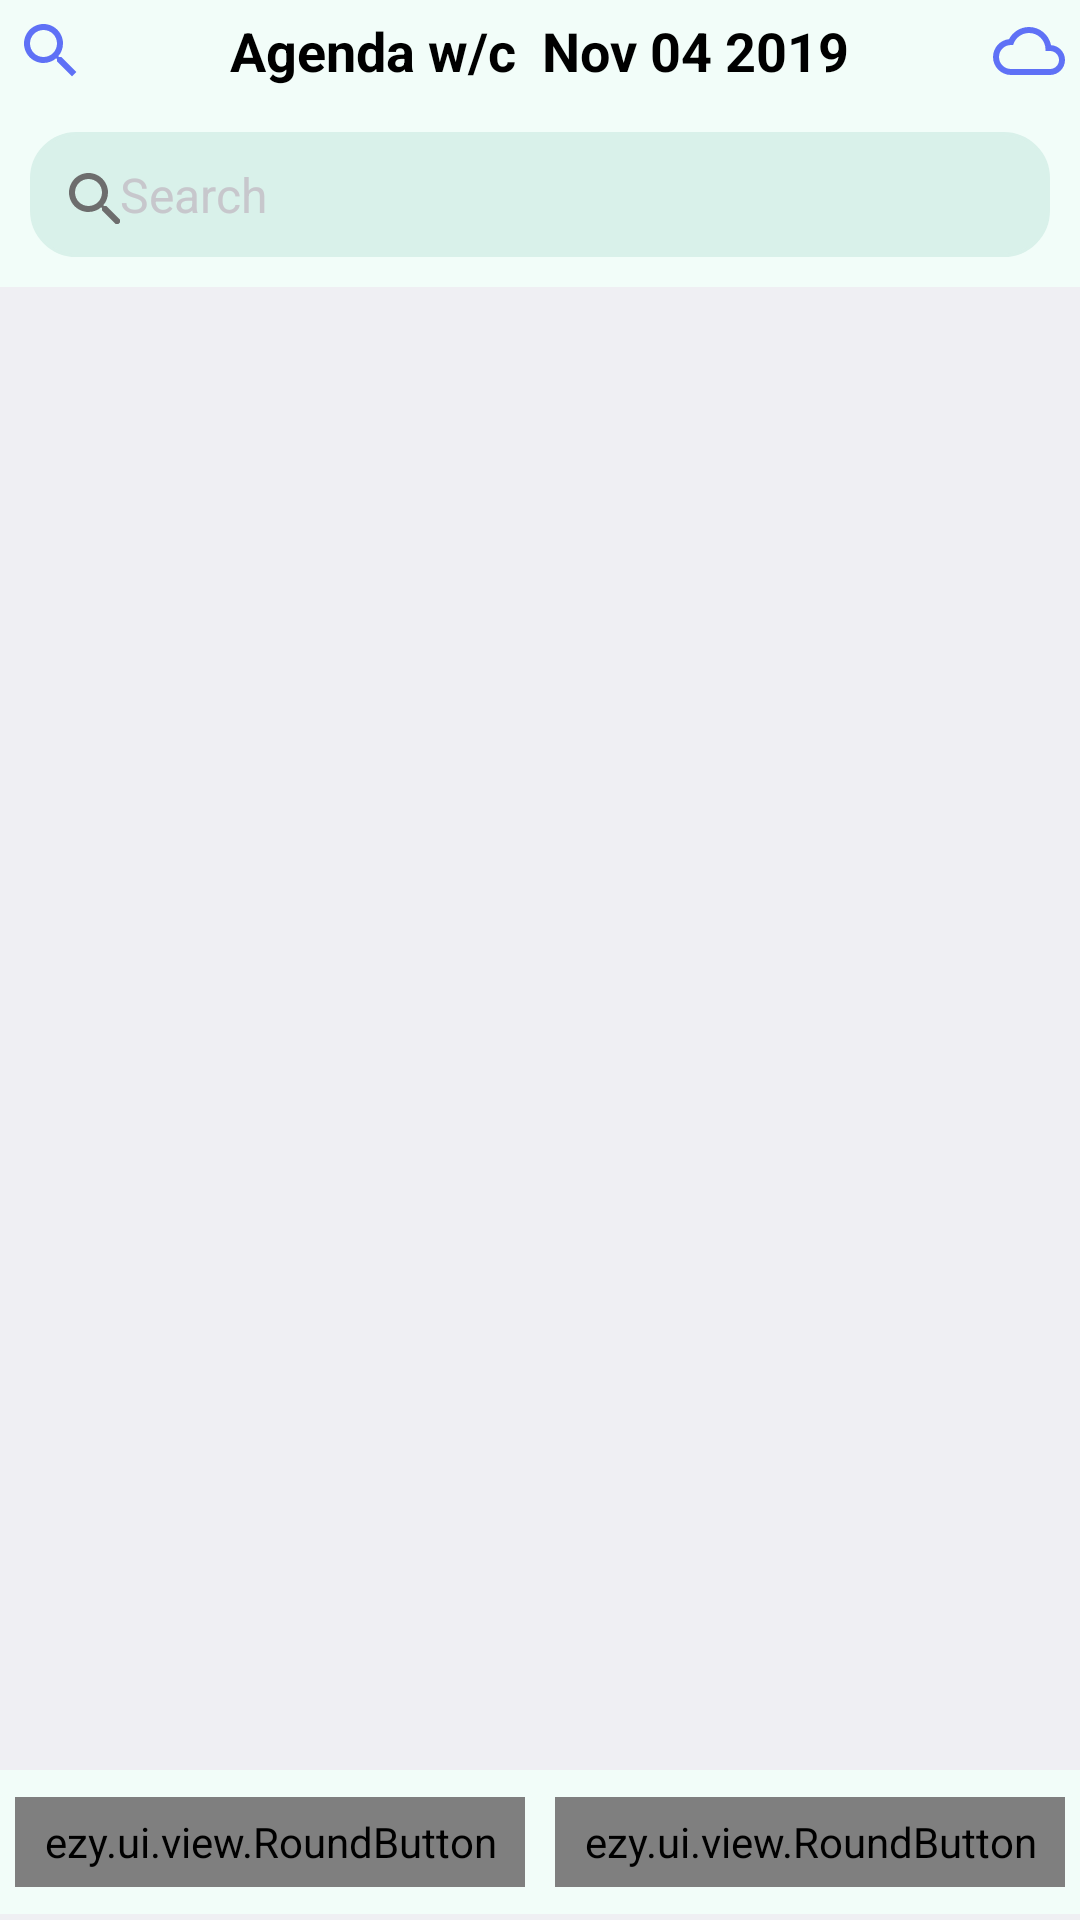

Here is an Android app screen rendered from its layout file. Give the layout XML and the strings, colors and styles it references.
<!-- AndroidManifest.xml: application theme Theme.AppCompat.NoActionBar -->
<!-- res/layout/frg_todo.xml -->
<?xml version="1.0" encoding="utf-8"?>
<LinearLayout xmlns:android="http://schemas.android.com/apk/res/android"
    android:layout_width="match_parent"
    android:layout_height="match_parent"
    xmlns:app="http://schemas.android.com/apk/res-auto"
    android:gravity="center"
    android:background="@color/frg_back"
    android:orientation="vertical">
    <include layout="@layout/search_bar"/>

    <androidx.recyclerview.widget.RecyclerView
        android:layout_width="match_parent"
        android:layout_height="match_parent"
        android:layout_weight="1"
        android:id="@+id/TodoRecyView"
        />

    <LinearLayout
        android:layout_width="match_parent"
        android:layout_height="48dp"
        android:background="#F2FDF9"
        android:orientation="horizontal"
        android:layout_marginBottom="2dp">

        <ezy.ui.view.RoundButton
            style="@style/RoundButton"
            android:text="Show All"
            android:id="@+id/ShowAll"
            app:btnCornerRadius="10dp"
            app:btnPressedRatio="0.8"
            app:btnSolidColor="@drawable/todo_selector"/>

        <ezy.ui.view.RoundButton
            style="@style/RoundButton"
            android:text="TODO"
            android:id="@+id/TODO"
            app:btnCornerRadius="10dp"
            app:btnPressedRatio="0.8"
            app:btnSolidColor="@drawable/todo_selector"/>


    </LinearLayout>
</LinearLayout>
<!-- res/layout/search_bar.xml (included above) -->
<?xml version="1.0" encoding="utf-8"?>
<LinearLayout xmlns:android="http://schemas.android.com/apk/res/android"
android:layout_width="match_parent"
android:layout_height="wrap_content"
android:background="#F2FDF9"
android:orientation="vertical">
<include layout="@layout/frg_titlebar"/>

<EditText
    android:id="@+id/search"
    android:layout_width="match_parent"
    android:layout_height="match_parent"
    android:layout_gravity="center"
    android:background="@drawable/round_edittext"
    android:drawableLeft="@drawable/ic_search_gray"
    android:hint="Search"
    android:padding="10dp"
    android:textColorHint="#C7C7CC"
    android:textColor="#000000"
    android:layout_marginLeft="15dp"
    android:layout_marginRight="15dp"
    android:layout_margin="10dp"
    android:gravity="left"
    android:text=""
    android:textAllCaps="false"
    android:textSize="16dp" />

</LinearLayout>
<!-- res/layout/frg_titlebar.xml (included above) -->
<?xml version="1.0" encoding="utf-8"?>
<LinearLayout xmlns:android="http://schemas.android.com/apk/res/android"
    android:layout_width="match_parent"
    android:layout_height="wrap_content"
    android:background="#F2FDF9"
    android:orientation="vertical">

    <LinearLayout
        android:layout_width="match_parent"
        android:layout_height="wrap_content">
        <TextView
            android:id="@+id/title_left"
            android:layout_width="24dp"
            android:layout_height="24dp"
            android:layout_gravity="center"
            android:background="@drawable/ic_search"
            android:layout_margin="5dp"
            android:gravity="center"
            android:textAllCaps="false"
            android:textSize="16dp" />

        <TextView
            android:id="@+id/title_meleft"
            android:layout_width="wrap_content"
            android:layout_height="wrap_content"
            android:layout_gravity="center"
            android:layout_weight="1"
            android:gravity="right"
            android:text="Agenda w/c  "
            android:textStyle="bold"
            android:textColor="#000000"
            android:textSize="18dp" />

        <TextView
            android:id="@+id/title_medium"
            android:layout_width="wrap_content"
            android:layout_height="wrap_content"
            android:layout_gravity="center"
            android:gravity="right"
            android:text=""
            android:textStyle="bold"
            android:textColor="#000000"
            android:textSize="18dp" />

        <TextView
            android:id="@+id/title_meright"
            android:layout_width="wrap_content"
            android:layout_height="wrap_content"
            android:layout_gravity="center"
            android:layout_weight="1"
            android:gravity="left"
            android:textStyle="bold"
            android:text="Nov 04 2019"
            android:textColor="#000000"
            android:textSize="18dp" />

        <TextView
            android:layout_width="24dp"
            android:layout_height="24dp"
            android:layout_gravity="center"
            android:background="@drawable/ic_cloud"
            android:layout_margin="5dp"
            android:gravity="center"
            android:textAllCaps="false"
            android:textSize="16dp" />

    </LinearLayout>


</LinearLayout>
<!-- resources referenced by this layout -->
<resources>
  <color name="frg_back">#EFEFF3</color>
  <!-- drawable ic_cloud (drawable) -->
  <vector android:height="24dp" android:tint="#5F71F6"
      android:viewportHeight="24.0" android:viewportWidth="24.0"
      android:width="24dp" xmlns:android="http://schemas.android.com/apk/res/android">
      <path android:fillColor="#FF000000" android:pathData="M19.35,10.04C18.67,6.59 15.64,4 12,4 9.11,4 6.6,5.64 5.35,8.04 2.34,8.36 0,10.91 0,14c0,3.31 2.69,6 6,6h13c2.76,0 5,-2.24 5,-5 0,-2.64 -2.05,-4.78 -4.65,-4.96zM19,18H6c-2.21,0 -4,-1.79 -4,-4s1.79,-4 4,-4h0.71C7.37,7.69 9.48,6 12,6c3.04,0 5.5,2.46 5.5,5.5v0.5H19c1.66,0 3,1.34 3,3s-1.34,3 -3,3z"/>
  </vector>
  <!-- drawable ic_search (drawable) -->
  <vector android:height="24dp" android:tint="#5F71F6"
      android:viewportHeight="24.0" android:viewportWidth="24.0"
      android:width="24dp" xmlns:android="http://schemas.android.com/apk/res/android">
      <path android:fillColor="#FF000000" android:pathData="M15.5,14h-0.79l-0.28,-0.27C15.41,12.59 16,11.11 16,9.5 16,5.91 13.09,3 9.5,3S3,5.91 3,9.5 5.91,16 9.5,16c1.61,0 3.09,-0.59 4.23,-1.57l0.27,0.28v0.79l5,4.99L20.49,19l-4.99,-5zM9.5,14C7.01,14 5,11.99 5,9.5S7.01,5 9.5,5 14,7.01 14,9.5 11.99,14 9.5,14z"/>
  </vector>
  <!-- drawable ic_search_gray (drawable) -->
  <vector android:height="20dp" android:tint="#6D6D6D"
      android:viewportHeight="20.0" android:viewportWidth="20.0"
      android:width="20dp" xmlns:android="http://schemas.android.com/apk/res/android">
      <path android:fillColor="#FF000000" android:pathData="M15.5,14h-0.79l-0.28,-0.27C15.41,12.59 16,11.11 16,9.5 16,5.91 13.09,3 9.5,3S3,5.91 3,9.5 5.91,16 9.5,16c1.61,0 3.09,-0.59 4.23,-1.57l0.27,0.28v0.79l5,4.99L20.49,19l-4.99,-5zM9.5,14C7.01,14 5,11.99 5,9.5S7.01,5 9.5,5 14,7.01 14,9.5 11.99,14 9.5,14z"/>
  </vector>
  <!-- drawable round_edittext (drawable) -->
  <?xml version="1.0" encoding="utf-8"?>
  <shape xmlns:android="http://schemas.android.com/apk/res/android"
      android:shape="rectangle" >
  
      <solid
          android:color="#D9F1EA" >
      </solid>
      
      <corners
          android:radius="1dp"
          android:bottomLeftRadius="15dp"
          android:bottomRightRadius="15dp"
          android:topLeftRadius="15dp"
          android:topRightRadius="15dp" >
      </corners>
      
      <stroke android:width="1dip" android:color="#D9F1EA" />
  
  </shape>
  <!-- drawable todo_selector (drawable) -->
  <?xml version="1.0" encoding="utf-8"?>
  <selector xmlns:android="http://schemas.android.com/apk/res/android">
      <item android:state_selected="true" android:color="@color/light_blue"></item>
      <item android:state_selected="false" android:color="#CDD6FD"></item>
  </selector>
  <style name="RoundButton">
          <item name="android:layout_width">wrap_content</item>
          <item name="android:layout_height">30dp</item>
          <item name="android:layout_weight">1</item>
          <item name="android:layout_margin">5dp</item>
          <item name="android:layout_gravity">center</item>
          <item name="android:gravity">center</item>
          <item name="android:clickable">true</item>
          <item name="android:enabled">true</item>
          <item name="android:textColor">#ccffffff</item>
      </style>
  <color name="light_blue">#5F71F6</color>
</resources>
